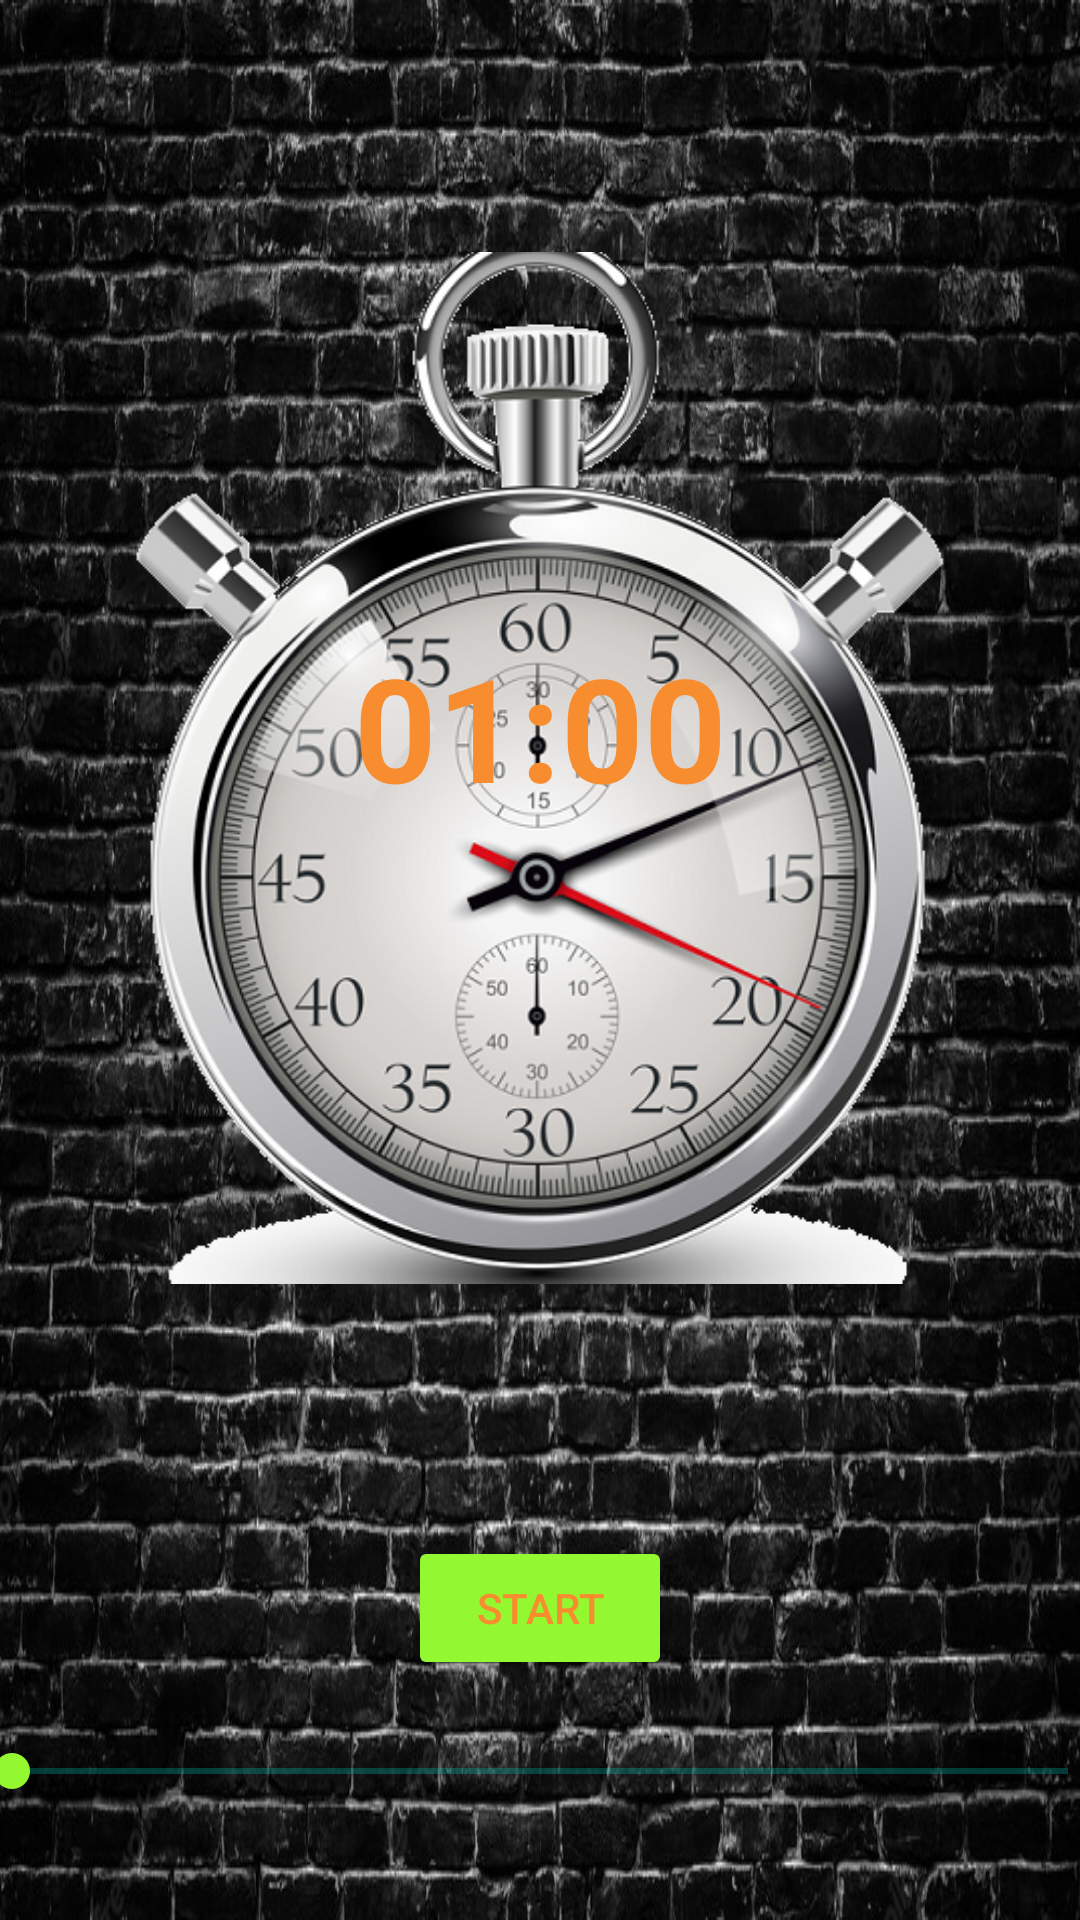

Produce the Android XML layout that renders to this screen, including the resource entries it uses.
<!-- AndroidManifest.xml: application theme Theme.CoolTimer -->
<!-- res/layout/activity_main.xml -->
<?xml version="1.0" encoding="utf-8"?>
<androidx.constraintlayout.widget.ConstraintLayout xmlns:android="http://schemas.android.com/apk/res/android"
    xmlns:app="http://schemas.android.com/apk/res-auto"
    xmlns:tools="http://schemas.android.com/tools"
    android:layout_width="match_parent"
    android:layout_height="match_parent"
    tools:context=".MainActivity"
    android:background="@drawable/background_black_brick_wall">

    <ImageView
        android:id="@+id/imageView"
        android:layout_width="match_parent"
        android:layout_height="wrap_content"
        android:layout_marginStart="16dp"
        app:layout_constraintEnd_toEndOf="parent"
        app:layout_constraintStart_toStartOf="parent"
        app:layout_constraintTop_toTopOf="parent"
        app:srcCompat="@drawable/stopwatch2"
        android:contentDescription="@string/stopwatch_image" />

    <TextView
        android:id="@+id/timeText"
        android:layout_width="wrap_content"
        android:layout_height="wrap_content"
        android:layout_marginTop="210dp"
        android:text="01:00"
        android:textColor="@color/timer_color"
        android:textSize="48sp"
        android:textStyle="bold"
        app:layout_constraintEnd_toEndOf="parent"
        app:layout_constraintStart_toStartOf="parent"
        app:layout_constraintTop_toTopOf="parent" />

    <Button
        android:id="@+id/button"
        android:layout_width="wrap_content"
        android:layout_height="wrap_content"
        android:color="@color/silver"
        android:shadowColor="#7CA55B"
        android:text="Start"
        android:onClick="startStop"
        android:textColor="@color/timer_color"
        android:backgroundTint="@color/green_special"
        app:layout_constraintEnd_toEndOf="parent"
        app:layout_constraintStart_toStartOf="parent"
        app:layout_constraintTop_toBottomOf="@+id/imageView"
        app:strokeColor="#F78AE33C" />

    <SeekBar
        android:id="@+id/seekBar"
        android:layout_width="match_parent"
        android:layout_height="30dp"
        android:layout_marginTop="20dp"
        android:padding="4dp"
        android:progressBackgroundTint="@color/teal_200"
        android:progressTint="@color/white"
        android:thumbTint="@color/green_special"
        app:layout_constraintBottom_toBottomOf="parent"
        app:layout_constraintEnd_toEndOf="parent"
        app:layout_constraintHorizontal_bias="1.0"
        app:layout_constraintStart_toStartOf="parent"
        app:layout_constraintTop_toTopOf="@+id/button"
        app:layout_constraintVertical_bias="0.556" />


</androidx.constraintlayout.widget.ConstraintLayout>
<!-- resources referenced by this layout -->
<resources>
  <color name="green_special">#94F830</color>
  <color name="silver">#B7B8BD</color>
  <color name="teal_200">#FF03DAC5</color>
  <color name="timer_color">#F88D30</color>
  <color name="white">#FFFFFFFF</color>
  <!-- drawable background_black_brick_wall: jpg bitmap (drawable-v24, 203246 bytes) -->
  <!-- drawable stopwatch2: png bitmap (drawable-v24, 249731 bytes) -->
  <string name="stopwatch_image">Stopwatch image</string>
  <style name="Theme.CoolTimer" parent="Theme.MaterialComponents.DayNight.DarkActionBar">
          
          <item name="colorPrimary">@color/purple_500</item>
          <item name="colorPrimaryVariant">@color/purple_700</item>
          <item name="colorOnPrimary">@color/white</item>
          
          <item name="colorSecondary">@color/teal_200</item>
          <item name="colorSecondaryVariant">@color/teal_700</item>
          <item name="colorOnSecondary">@color/black</item>
          
          <item name="android:statusBarColor">?attr/colorPrimaryVariant</item>
          
          <item name="preferenceTheme">@style/PreferenceThemeOverlay</item>
      </style>
  <color name="purple_500">#FF6200EE</color>
  <color name="purple_700">#FF3700B3</color>
  <color name="teal_700">#FF018786</color>
  <color name="black">#FF000000</color>
</resources>
